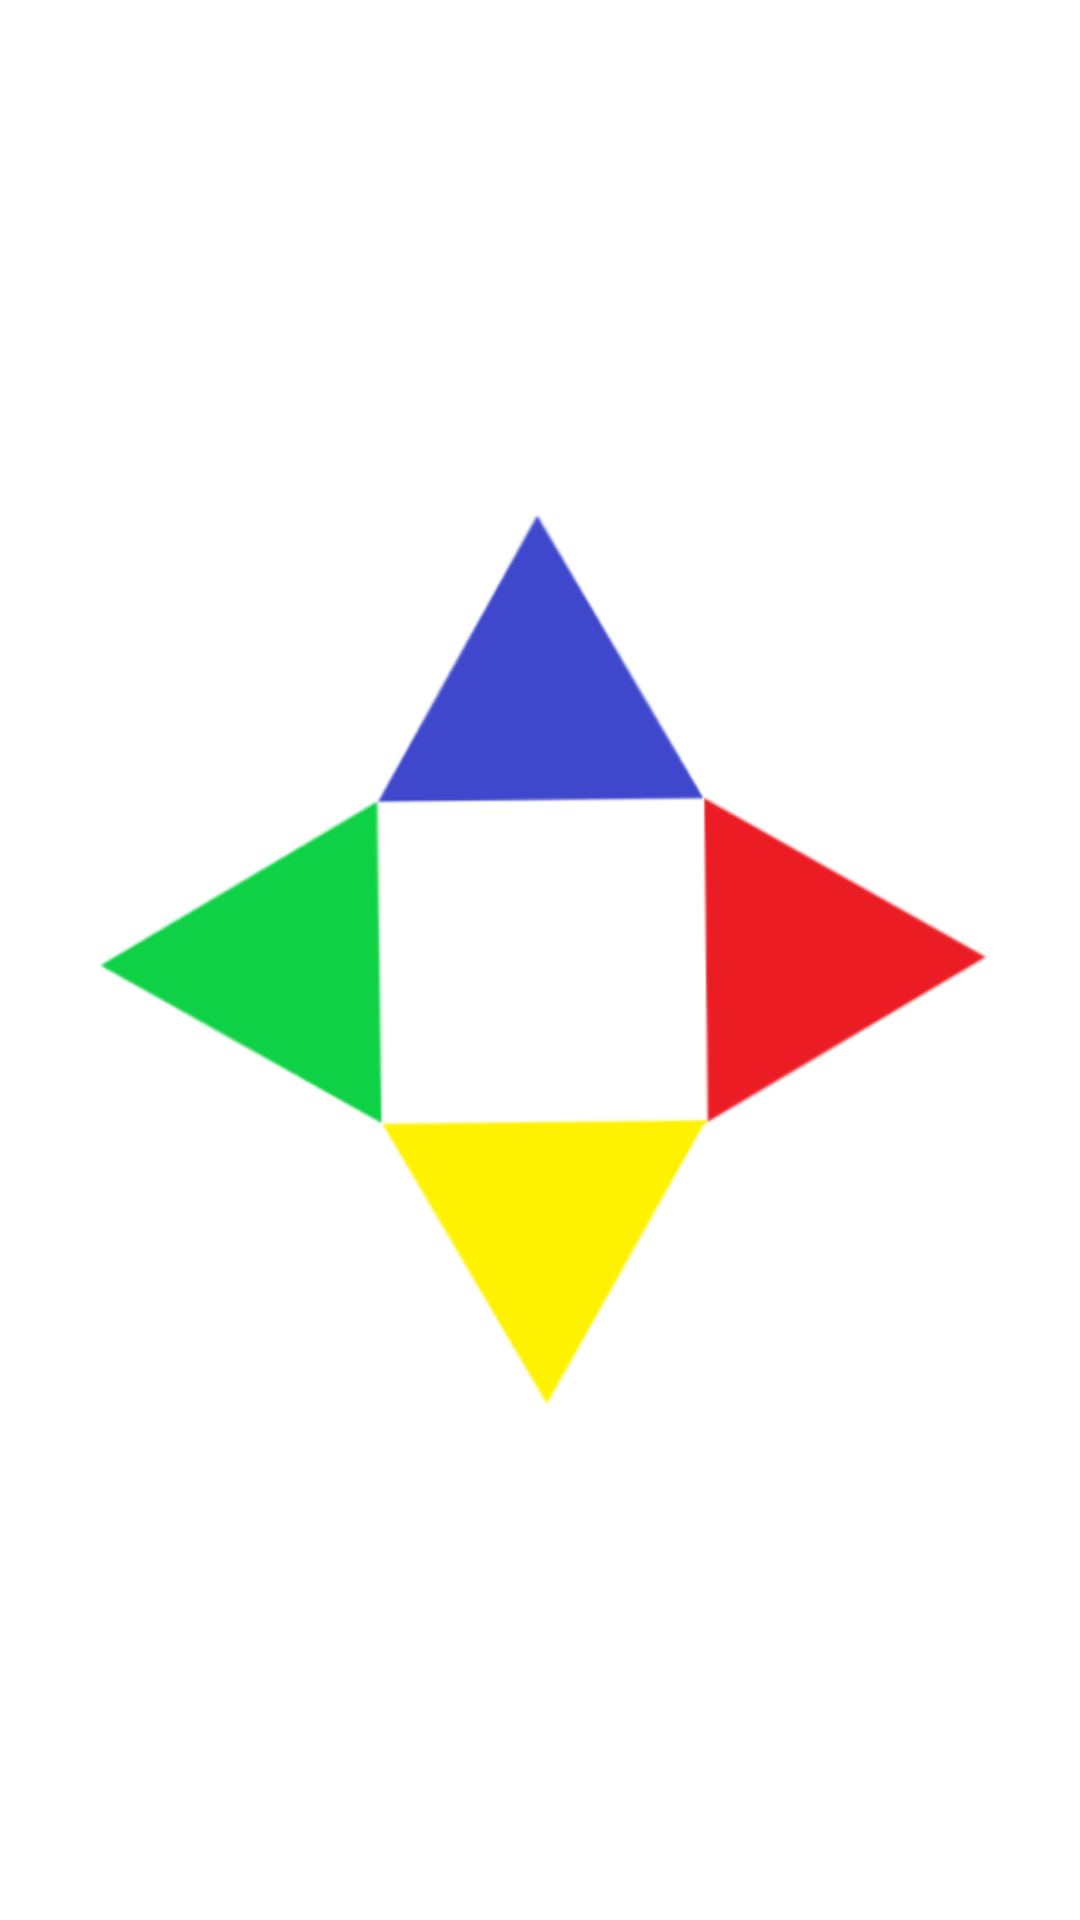

Here is an Android app screen rendered from its layout file. Give the layout XML and the strings, colors and styles it references.
<!-- AndroidManifest.xml: application theme Theme.GamesMobile -->
<!-- res/layout/activity_color_abertura.xml -->
<?xml version="1.0" encoding="utf-8"?>
<LinearLayout xmlns:android="http://schemas.android.com/apk/res/android"
    xmlns:app="http://schemas.android.com/apk/res-auto"
    xmlns:tools="http://schemas.android.com/tools"
    android:layout_width="match_parent"
    android:layout_height="match_parent"
    android:gravity="center"
    android:layout_gravity="center"
    tools:context=".Snake_Open">

    <ImageView
        android:layout_width="300dp"
        android:layout_height="300dp"
        android:src="@drawable/azulemcima"/>

</LinearLayout>
<!-- resources referenced by this layout -->
<resources>
  <!-- drawable azulemcima: png bitmap (drawable, 41098 bytes) -->
  <style name="Theme.GamesMobile" parent="Theme.MaterialComponents.DayNight.DarkActionBar">
          
          <item name="colorPrimary">@color/purple_500</item>
          <item name="colorPrimaryVariant">@color/purple_700</item>
          <item name="colorOnPrimary">@color/white</item>
          
          <item name="colorSecondary">@color/teal_200</item>
          <item name="colorSecondaryVariant">@color/teal_700</item>
          <item name="colorOnSecondary">@color/black</item>
          
          <item name="android:statusBarColor">?attr/colorPrimaryVariant</item>
          
      </style>
  <!-- not gathered from this repository: default colours our renderer supplied (Android Studio template values) -->
  <color name="purple_500">#FF6200EE</color>
  <color name="purple_700">#FF3700B3</color>
  <color name="teal_200">#FF03DAC5</color>
  <color name="teal_700">#FF018786</color>
  <color name="black">#FF000000</color>
  <color name="white">#FFFFFFFF</color>
</resources>
